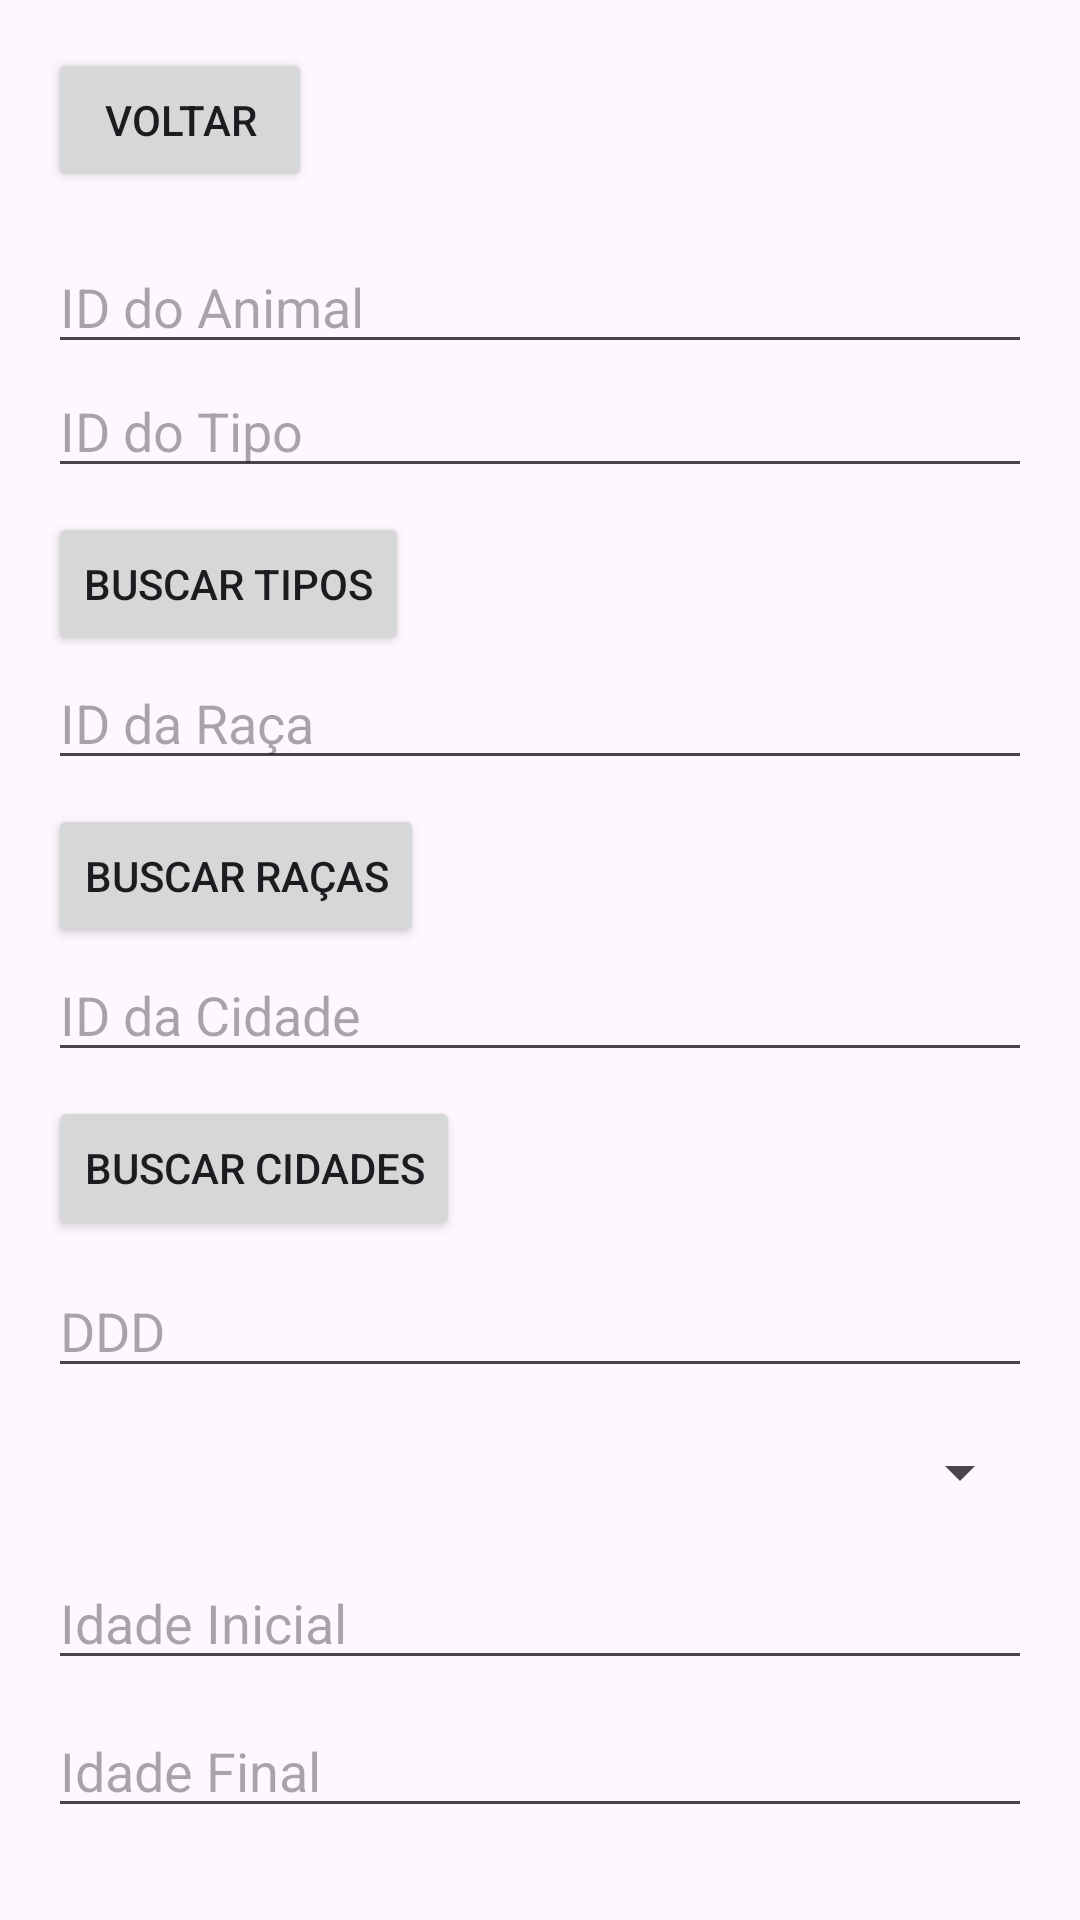

Layout XML and referenced resources for this Android screen:
<!-- AndroidManifest.xml: application theme Theme.ApiAnimais -->
<!-- res/layout/activity_filter.xml -->
<?xml version="1.0" encoding="utf-8"?>
<LinearLayout xmlns:android="http://schemas.android.com/apk/res/android"
    android:orientation="vertical"
    android:padding="16dp"
    android:layout_width="match_parent"
    android:layout_height="match_parent">

    <Button
        android:id="@+id/buttonBack"
        android:text="Voltar"
        android:layout_width="wrap_content"
        android:layout_height="wrap_content"
        android:layout_marginBottom="16dp" />

    <EditText
        android:id="@+id/editFilterIdAnimal"
        android:hint="ID do Animal"
        android:inputType="number"
        android:layout_width="match_parent"
        android:layout_height="wrap_content" />

    <EditText
        android:id="@+id/editFilterIdTipo"
        android:hint="ID do Tipo"
        android:inputType="number"
        android:layout_width="match_parent"
        android:layout_height="wrap_content" />

    <Button
        android:id="@+id/buttonFetchTypes"
        android:text="Buscar Tipos"
        android:layout_width="wrap_content"
        android:layout_height="wrap_content"
        android:layout_marginTop="8dp" />

    <EditText
        android:id="@+id/editFilterIdRaca"
        android:hint="ID da Raça"
        android:inputType="number"
        android:layout_width="match_parent"
        android:layout_height="wrap_content" />

    <Button
        android:id="@+id/buttonFetchBreeds"
        android:text="Buscar Raças"
        android:layout_width="wrap_content"
        android:layout_height="wrap_content"
        android:layout_marginTop="8dp" />

    <EditText
        android:id="@+id/editFilterIdCidade"
        android:hint="ID da Cidade"
        android:inputType="number"
        android:layout_width="match_parent"
        android:layout_height="wrap_content" />

    <Button
        android:id="@+id/buttonFetchCities"
        android:text="Buscar Cidades"
        android:layout_width="wrap_content"
        android:layout_height="wrap_content"
        android:layout_marginTop="8dp" />

    <EditText
        android:id="@+id/editFilterDdd"
        android:hint="DDD"
        android:inputType="number"
        android:layout_width="match_parent"
        android:layout_height="wrap_content"
        android:layout_marginTop="8dp" />

    <Spinner
        android:id="@+id/spinnerFinalidade"
        android:layout_width="match_parent"
        android:layout_height="wrap_content"
        android:layout_marginTop="16dp" />

    <EditText
        android:id="@+id/editFilterIdadeInicial"
        android:hint="Idade Inicial"
        android:inputType="number"
        android:layout_width="match_parent"
        android:layout_height="wrap_content"
        android:layout_marginTop="16dp" />

    <EditText
        android:id="@+id/editFilterIdadeFinal"
        android:hint="Idade Final"
        android:inputType="number"
        android:layout_width="match_parent"
        android:layout_height="wrap_content"
        android:layout_marginTop="8dp" />

    <Button
        android:id="@+id/buttonApplyFilter"
        android:text="Aplicar Filtro"
        android:layout_width="wrap_content"
        android:layout_height="wrap_content"
        android:layout_marginTop="16dp" />

</LinearLayout>
<!-- resources referenced by this layout -->
<resources>
  <style name="Theme.ApiAnimais" parent="Base.Theme.ApiAnimais" />
  <style name="Base.Theme.ApiAnimais" parent="Theme.Material3.DayNight.NoActionBar">
          
          
      </style>
</resources>
